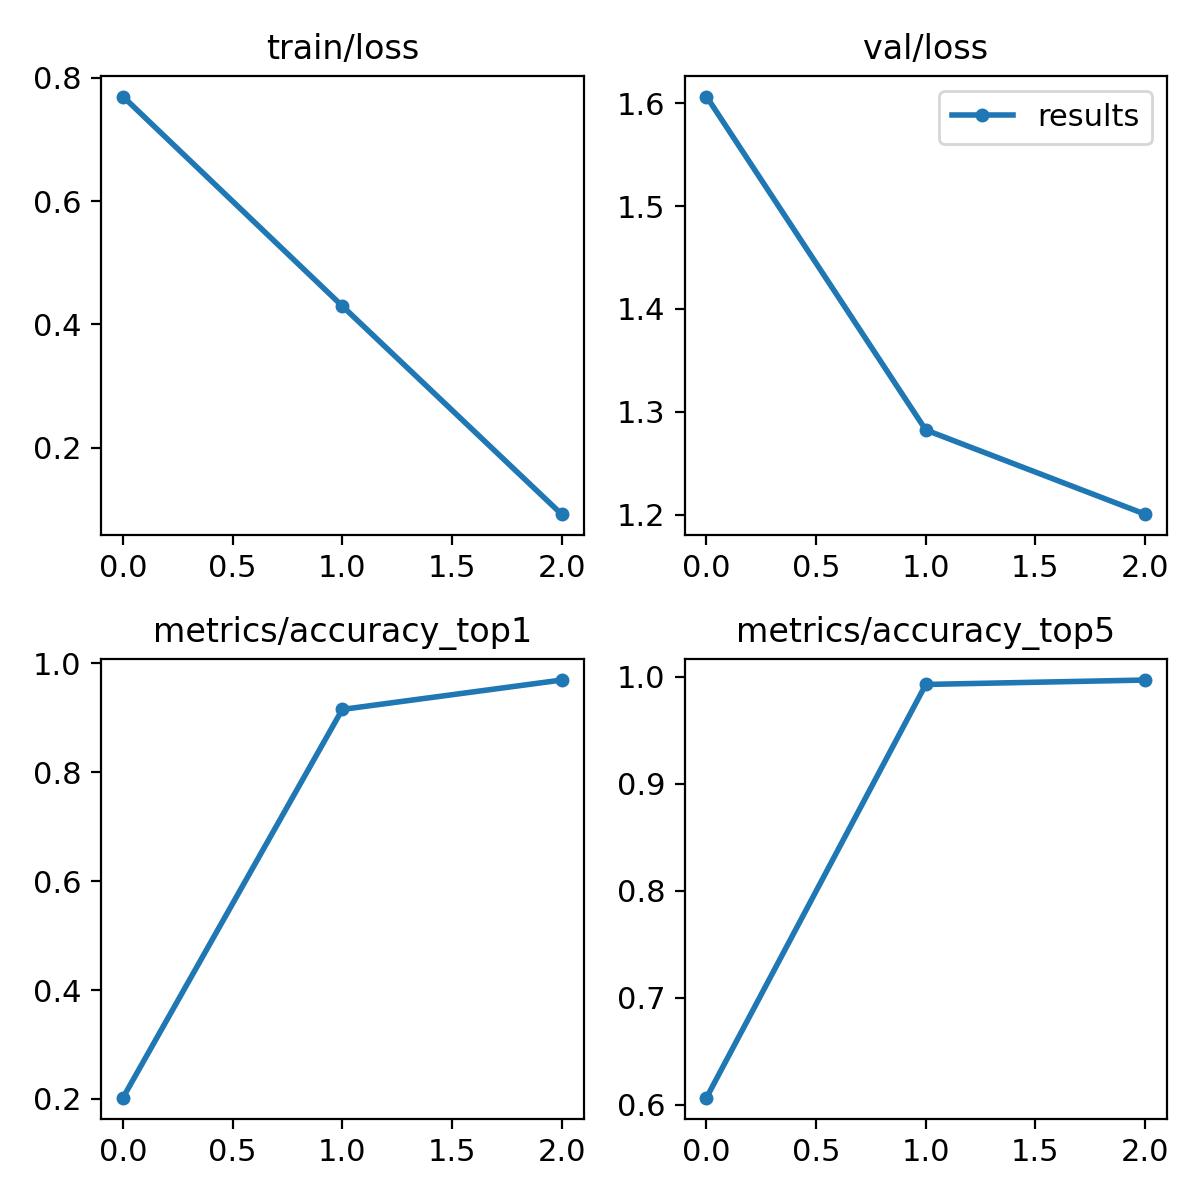

The file beside this chart, header and first rows:
epoch, train/loss, metrics/accuracy_top1, metrics/accuracy_top5, val/loss, lr/pg0, lr/pg1, lr/pg2
0, 0.7698, 0.2024, 0.6064, 1.607, 0.07004, 0.003329, 0.003329
1, 0.4297, 0.9155, 0.9928, 1.282, 0.03784, 0.004464, 0.004464
2, 0.09182, 0.9695, 0.9969, 1.2, 0.003441, 0.003399, 0.003399
